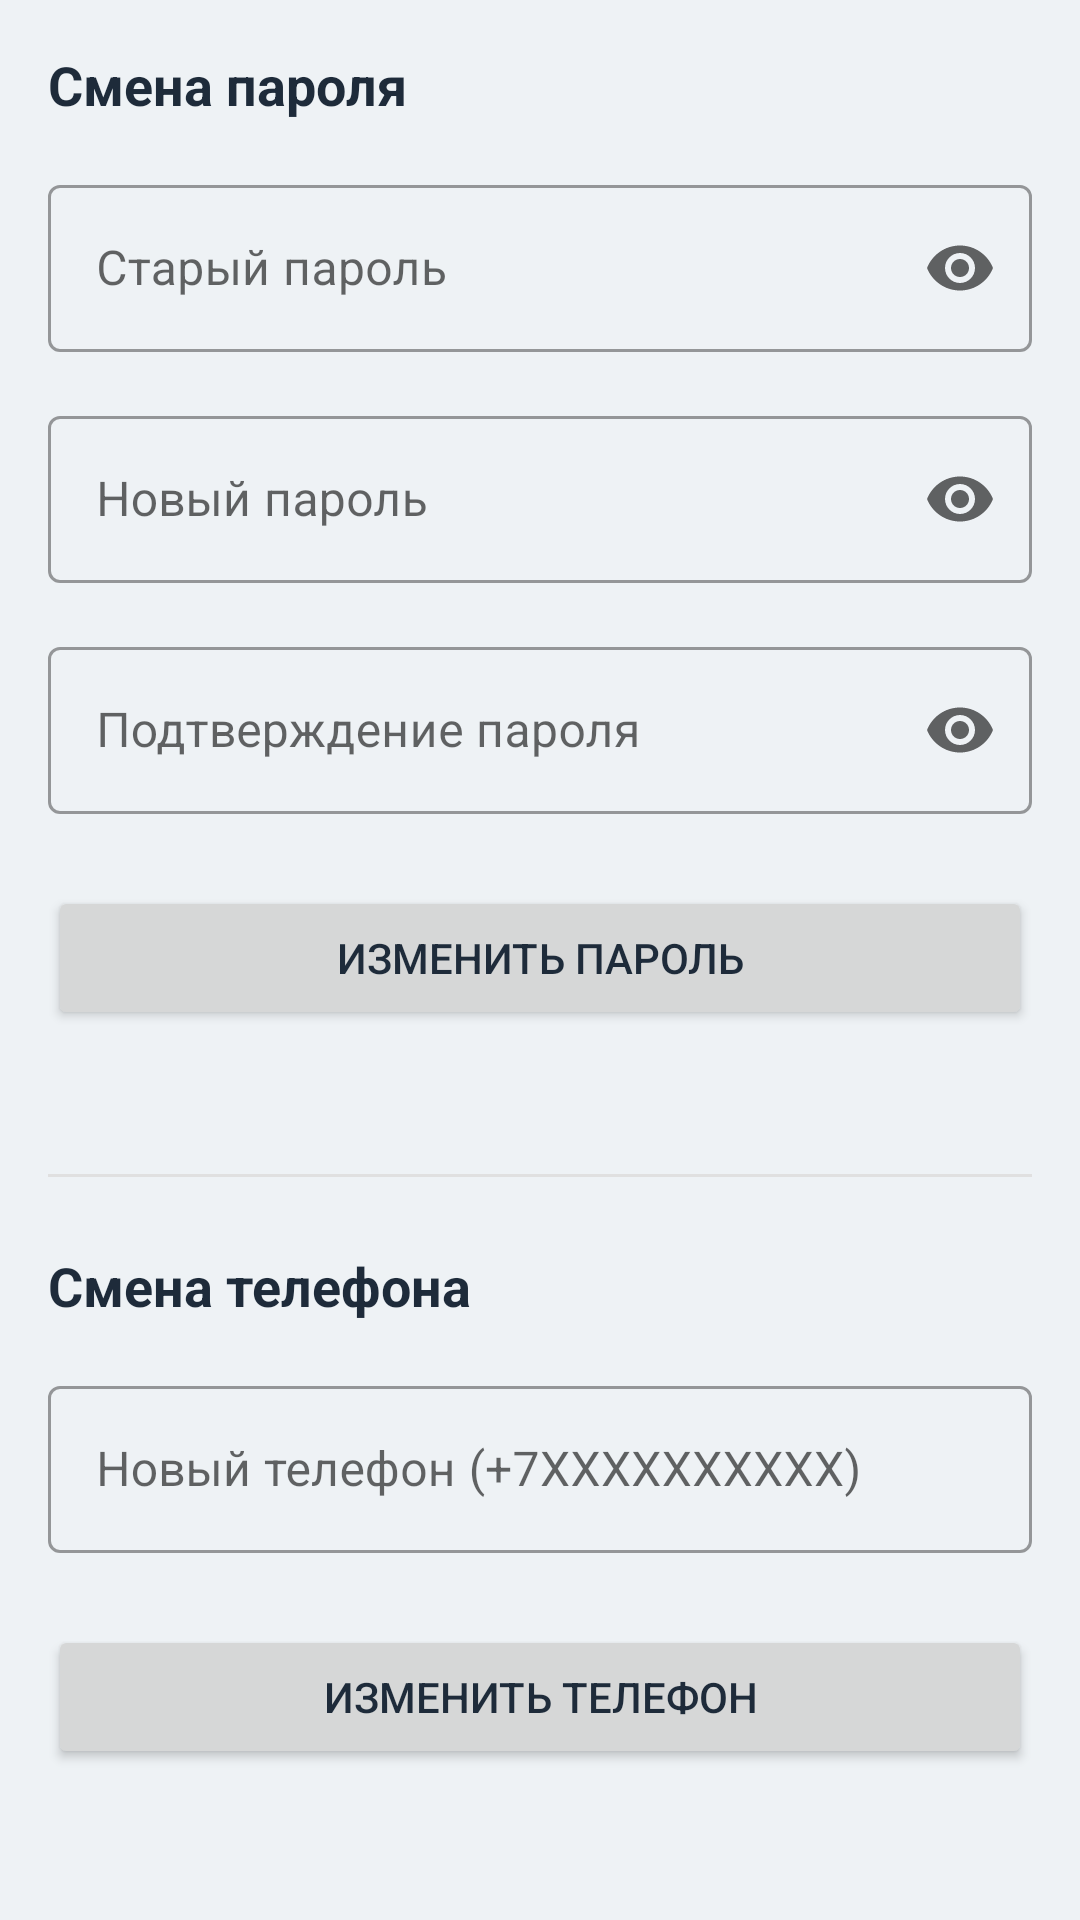

Android layout source for this screen:
<!-- AndroidManifest.xml: application theme Theme.Katok -->
<!-- res/layout/fragment_profile_settings.xml -->
<?xml version="1.0" encoding="utf-8"?>
<ScrollView xmlns:android="http://schemas.android.com/apk/res/android"
    xmlns:app="http://schemas.android.com/apk/res-auto"
    android:layout_width="match_parent"
    android:layout_height="match_parent"
    android:fillViewport="true">

    <LinearLayout
        android:layout_width="match_parent"
        android:layout_height="wrap_content"
        android:orientation="vertical"
        android:padding="16dp">

        <TextView
            android:layout_width="match_parent"
            android:layout_height="wrap_content"
            android:text="Смена пароля"
            android:textSize="18sp"
            android:textStyle="bold"
            android:layout_marginBottom="16dp" />

        <com.google.android.material.textfield.TextInputLayout
            android:layout_width="match_parent"
            android:layout_height="wrap_content"
            android:layout_marginBottom="16dp"
            app:endIconMode="password_toggle"
            style="@style/Widget.MaterialComponents.TextInputLayout.OutlinedBox">

            <com.google.android.material.textfield.TextInputEditText
                android:id="@+id/etOldPassword"
                android:layout_width="match_parent"
                android:layout_height="wrap_content"
                android:hint="Старый пароль"
                android:inputType="textPassword" />
        </com.google.android.material.textfield.TextInputLayout>

        <com.google.android.material.textfield.TextInputLayout
            android:layout_width="match_parent"
            android:layout_height="wrap_content"
            android:layout_marginBottom="16dp"
            app:endIconMode="password_toggle"
            style="@style/Widget.MaterialComponents.TextInputLayout.OutlinedBox">

            <com.google.android.material.textfield.TextInputEditText
                android:id="@+id/etNewPassword"
                android:layout_width="match_parent"
                android:layout_height="wrap_content"
                android:hint="Новый пароль"
                android:inputType="textPassword" />
        </com.google.android.material.textfield.TextInputLayout>

        <com.google.android.material.textfield.TextInputLayout
            android:layout_width="match_parent"
            android:layout_height="wrap_content"
            android:layout_marginBottom="24dp"
            app:endIconMode="password_toggle"
            style="@style/Widget.MaterialComponents.TextInputLayout.OutlinedBox">

            <com.google.android.material.textfield.TextInputEditText
                android:id="@+id/etConfirmPassword"
                android:layout_width="match_parent"
                android:layout_height="wrap_content"
                android:hint="Подтверждение пароля"
                android:inputType="textPassword" />
        </com.google.android.material.textfield.TextInputLayout>

        <Button
            android:id="@+id/btnChangePassword"
            android:layout_width="match_parent"
            android:layout_height="wrap_content"
            android:text="Изменить пароль"
            android:layout_marginBottom="24dp" />

        <ProgressBar
            android:id="@+id/passwordProgressBar"
            android:layout_width="wrap_content"
            android:layout_height="wrap_content"
            android:layout_gravity="center"
            android:visibility="gone" />

        <View
            android:layout_width="match_parent"
            android:layout_height="1dp"
            android:background="@color/gray_border"
            android:layout_marginVertical="24dp" />

        <TextView
            android:layout_width="match_parent"
            android:layout_height="wrap_content"
            android:text="Смена телефона"
            android:textSize="18sp"
            android:textStyle="bold"
            android:layout_marginBottom="16dp" />

        <com.google.android.material.textfield.TextInputLayout
            android:layout_width="match_parent"
            android:layout_height="wrap_content"
            android:layout_marginBottom="24dp"
            app:endIconMode="clear_text"
            style="@style/Widget.MaterialComponents.TextInputLayout.OutlinedBox">

            <com.google.android.material.textfield.TextInputEditText
                android:id="@+id/etNewPhone"
                android:layout_width="match_parent"
                android:layout_height="wrap_content"
                android:hint="Новый телефон (+7XXXXXXXXXX)"
                android:inputType="phone" />
        </com.google.android.material.textfield.TextInputLayout>

        <Button
            android:id="@+id/btnChangePhone"
            android:layout_width="match_parent"
            android:layout_height="wrap_content"
            android:text="Изменить телефон" />

        <ProgressBar
            android:id="@+id/phoneProgressBar"
            android:layout_width="wrap_content"
            android:layout_height="wrap_content"
            android:layout_gravity="center"
            android:layout_marginTop="16dp"
            android:visibility="gone" />

    </LinearLayout>
</ScrollView>
<!-- resources referenced by this layout -->
<resources>
  <color name="gray_border">#E0E0E0</color>
  <style name="Theme.Katok" parent="Theme.MaterialComponents.DayNight.NoActionBar">
          <item name="colorPrimary">@color/primary</item>
          <item name="colorPrimaryVariant">@color/primary_dark</item>
          <item name="colorOnPrimary">@android:color/white</item>
          <item name="colorSecondary">@color/accent</item>
          <item name="colorSecondaryVariant">@color/accent</item>
          <item name="colorOnSecondary">@android:color/black</item>
          <item name="android:statusBarColor">@color/primary</item>
          <item name="android:windowBackground">@color/background</item>
  
          
          <item name="android:textColor">@color/text_primary</item>
          <item name="android:textColorHint">@color/text_secondary</item>
  
          
          <item name="editTextStyle">@style/Widget.Katok.EditText</item>
          <item name="colorControlNormal">@color/text_primary</item>
          
          <item name="spinnerStyle">@style/Widget.Katok.Spinner</item>
      </style>
  <color name="primary">#1a2b3c</color>
  <color name="primary_dark">#0f1c2a</color>
  <color name="accent">#ffb347</color>
  <color name="background">#eef2f5</color>
  <color name="text_primary">#1e2b3a</color>
  <color name="text_secondary">#4f5f6f</color>
  <style name="Widget.Katok.EditText" parent="Widget.MaterialComponents.TextInputEditText.OutlinedBox">
          <item name="android:textColor">@color/text_primary</item>
          <item name="android:textColorHint">@color/text_secondary</item>
          <item name="materialThemeOverlay">@style/ThemeOverlay.Katok.TextInputEditText</item>
      </style>
  <style name="Widget.Katok.Spinner" parent="Widget.AppCompat.Spinner">
          <item name="android:textColor">@color/text_primary</item>
          <item name="android:background">@drawable/bg_spinner</item>
          <item name="android:padding">12dp</item>
      </style>
  <style name="ThemeOverlay.Katok.TextInputEditText" parent="">
          <item name="colorControlNormal">@color/gray_medium</item>
          <item name="colorControlActivated">@color/accent</item>
          <item name="colorControlHighlight">@color/accent</item>
      </style>
  <!-- drawable bg_spinner (drawable) -->
  <?xml version="1.0" encoding="utf-8"?>
  <shape xmlns:android="http://schemas.android.com/apk/res/android">
      <solid android:color="@color/white" />
      <corners android:radius="8dp" />
      <stroke android:width="1dp" android:color="@color/gray_border" />
      <padding android:left="12dp" android:top="12dp" android:right="12dp" android:bottom="12dp" />
  </shape>
  <color name="gray_medium">#9E9E9E</color>
  <color name="white">#FFFFFFFF</color>
</resources>
